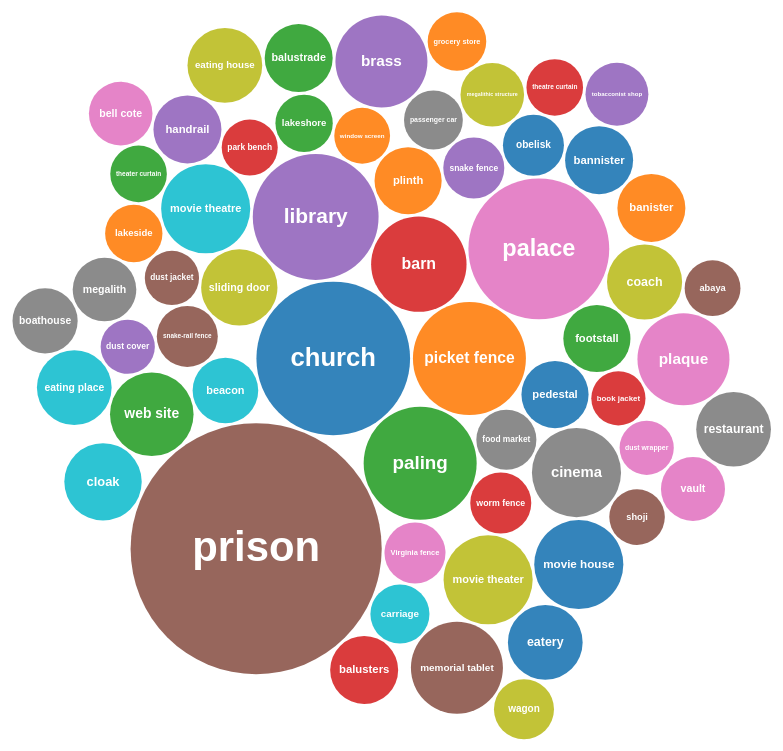
D3 v6 page, settled after 480 driven frames (8 s of simulated time); the page loaded 1 data file(s).


    fetch('bubble_chart_description.txt')
      .then(res => res.ok ? res.text() : Promise.reject(res.status))
      .then(text => {
        // Replace double line breaks with paragraph spacing, and single line breaks with space
        const formatted = text.replace(/\n\s*\n/g, '<br><br>').replace(/\n/g, ' ');
        document.getElementById('description-content').innerHTML = formatted;
      })
      .catch(err => {
        console.error('Failed to load description:', err);
        document.getElementById('description-content').textContent = 'Description unavailable.';
      });

    const width = 800;
    const height = 800;

    d3.json('visualization_json/bubbles.json').then(data => {
      const root = d3.pack()
        .size([width, height])
        .padding(3)(d3.hierarchy(data).sum(d => d.value));

      const leaves = root.leaves();
      const svg = d3.select('#chart-container')
        .append('svg')
        .attr('viewBox', `0 0 ${width} ${height}`)
        .append('g');

      const color = d3.scaleOrdinal(d3.schemeCategory10);

      const node = svg.selectAll('g')
        .data(leaves)
        .enter().append('g')
        .attr('transform', d => `translate(${d.x},${d.y})`);

      node.append('circle')
        .attr('r', d => d.r)
        .attr('fill', d => color(d.data.name))
        .attr('opacity', 0.9);

      node.append('text')
        .attr('dy', '0.3em')
        .style('text-anchor', 'middle')
        .text(d => d.data.name)
        .style('font-size', d => `${Math.max(8, d.r / 3)}px`)
        .each(function(d) {
          const text = d3.select(this);
          let fontSize = parseFloat(text.style('font-size'));
          const textWidth = this.getComputedTextLength();
          const available = d.r * 2 * 0.8;
          if (textWidth > available) {
            text.style('font-size', `${fontSize * available / textWidth}px`);
          }
        });
    }).catch(err => console.error(err));
  

### data: visualization_json/bubbles.json
{
 "children": [
  {
   "name": "church",
   "value": 812
  },
  {
   "name": "picket fence",
   "value": 439
  },
  {
   "name": "paling",
   "value": 439
  },
  {
   "name": "barn",
   "value": 313
  },
  {
   "name": "library",
   "value": 544
  },
  {
   "name": "prison",
   "value": 2168
  },
  {
   "name": "palace",
   "value": 682
  },
  {
   "name": "food market",
   "value": 124
  },
  "... 51 more items"
 ]
}